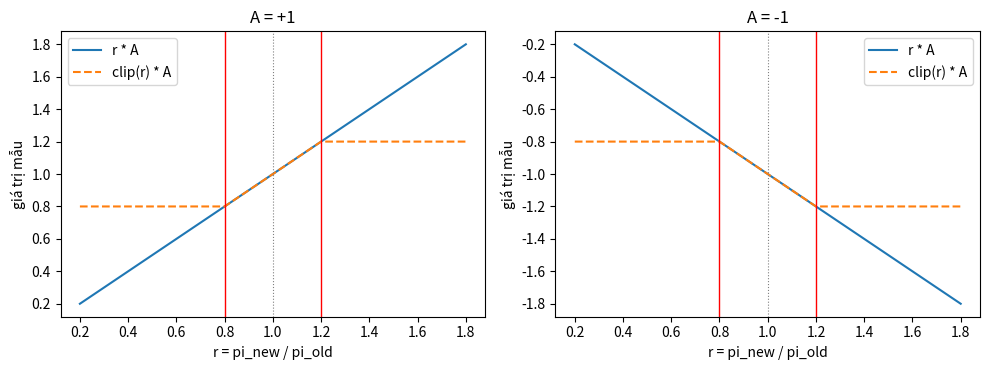
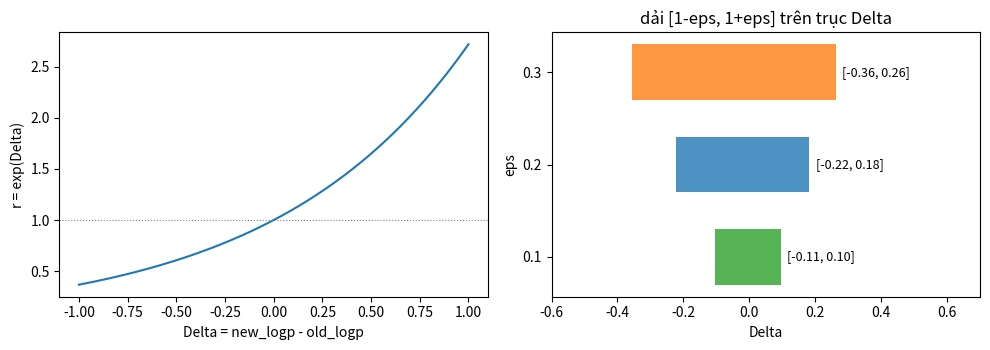

Generate these figures, in order, with matplotlib:
# %% [markdown]
# **Hai ứng viên cho mỗi mẫu.** Với một mẫu có advantage $A$ và tỉ số xác suất $r$, PPO có hai con số: $r\cdot A$ (con số "thô") và $\operatorname{clip}(r, 1-\epsilon, 1+\epsilon)\cdot A$ (con số bị ép $r$ vào đoạn hẹp quanh 1). Loss lấy **một trong hai** ở mỗi mẫu (cái bi quan hơn, tức nhỏ hơn). Hình dưới vẽ **cả hai ứng viên** theo $r$ với $\epsilon = 0.2$, một hình cho $A = +1$ và một hình cho $A = -1$ (nét liền: $rA$; nét đứt: $\operatorname{clip}(r)\,A$; hai đường dọc đỏ: $1\pm\epsilon$). Trước khi code: ở mỗi hình, với $r$ nằm ở bên trái, ở giữa, ở bên phải hai vạch đỏ, đường nào **thấp hơn**? Và nơi mà đường đứt là đường thấp hơn (hoặc nằm ngang), độ dốc theo $r$ của giá trị được chọn là bao nhiêu (gradient còn chảy không)? Chú ý: hình $A = -1$ không phải là hình $A = +1$ lật gương.

# %%
import numpy as np
import matplotlib.pyplot as plt

eps = 0.2
r = np.linspace(0.2, 1.8, 400)
fig, axes = plt.subplots(1, 2, figsize=(10, 3.8), sharex=True)
for ax, a in zip(axes, [1.0, -1.0]):
    ax.plot(r, r * a, label="r * A")
    ax.plot(r, np.clip(r, 1 - eps, 1 + eps) * a, "--", label="clip(r) * A")
    ax.axvline(1 - eps, color="red", lw=1)
    ax.axvline(1 + eps, color="red", lw=1)
    ax.axvline(1.0, color="gray", lw=0.8, ls=":")
    ax.set_xlabel("r = pi_new / pi_old")
    ax.set_ylabel("giá trị mẫu")
    ax.set_title(f"A = {a:+.0f}")
    ax.legend()
plt.tight_layout()
plt.show()

# %% [markdown]
# **Tỉ số sống trong không gian log.** Thực tế bạn có `new_logp` và `old_logp` (log-xác suất), không phải xác suất. Hình dưới: tỉ số $r = e^{\Delta}$ theo hiệu $\Delta = \text{new\_logp} - \text{old\_logp}$ (trái), và dải $[1-\epsilon, 1+\epsilon]$ nằm ở đâu trên trục $\Delta$ (vùng tô, phải, với ba giá trị $\epsilon$). Câu hỏi: dải cắt hẹp cỡ bao nhiêu theo $\Delta$? Và nếu `new_logp = -120` và `old_logp = -121` (xác suất cỡ $10^{-52}$), tính $e^{-120}/e^{-121}$ trong float32 cho ra gì, còn $e^{\Delta}$ thì sao?

# %%
delta = np.linspace(-1.0, 1.0, 400)
fig, axes = plt.subplots(1, 2, figsize=(10, 3.6))
axes[0].plot(delta, np.exp(delta))
axes[0].axhline(1.0, color="gray", lw=0.8, ls=":")
axes[0].set_xlabel("Delta = new_logp - old_logp")
axes[0].set_ylabel("r = exp(Delta)")
for e, c in zip([0.1, 0.2, 0.3], ["tab:green", "tab:blue", "tab:orange"]):
    lo, hi = np.log(1 - e), np.log(1 + e)
    axes[1].barh(e, hi - lo, left=lo, height=0.06, color=c, alpha=0.8)
    axes[1].text(hi + 0.02, e, f"[{lo:.2f}, {hi:.2f}]", va="center", fontsize=9)
axes[1].set_yticks([0.1, 0.2, 0.3])
axes[1].set_xlim(-0.6, 0.7)
axes[1].set_xlabel("Delta")
axes[1].set_ylabel("eps")
axes[1].set_title("dải [1-eps, 1+eps] trên trục Delta")
plt.tight_layout()
plt.show()
with np.errstate(all="ignore"):
    tiny = np.float32(-120.0)
    print("float32: exp(-120) / exp(-121) =", np.exp(tiny) / np.exp(np.float32(-121.0)), "| exp(-120 - (-121)) =", float(np.exp(tiny - np.float32(-121.0))))
